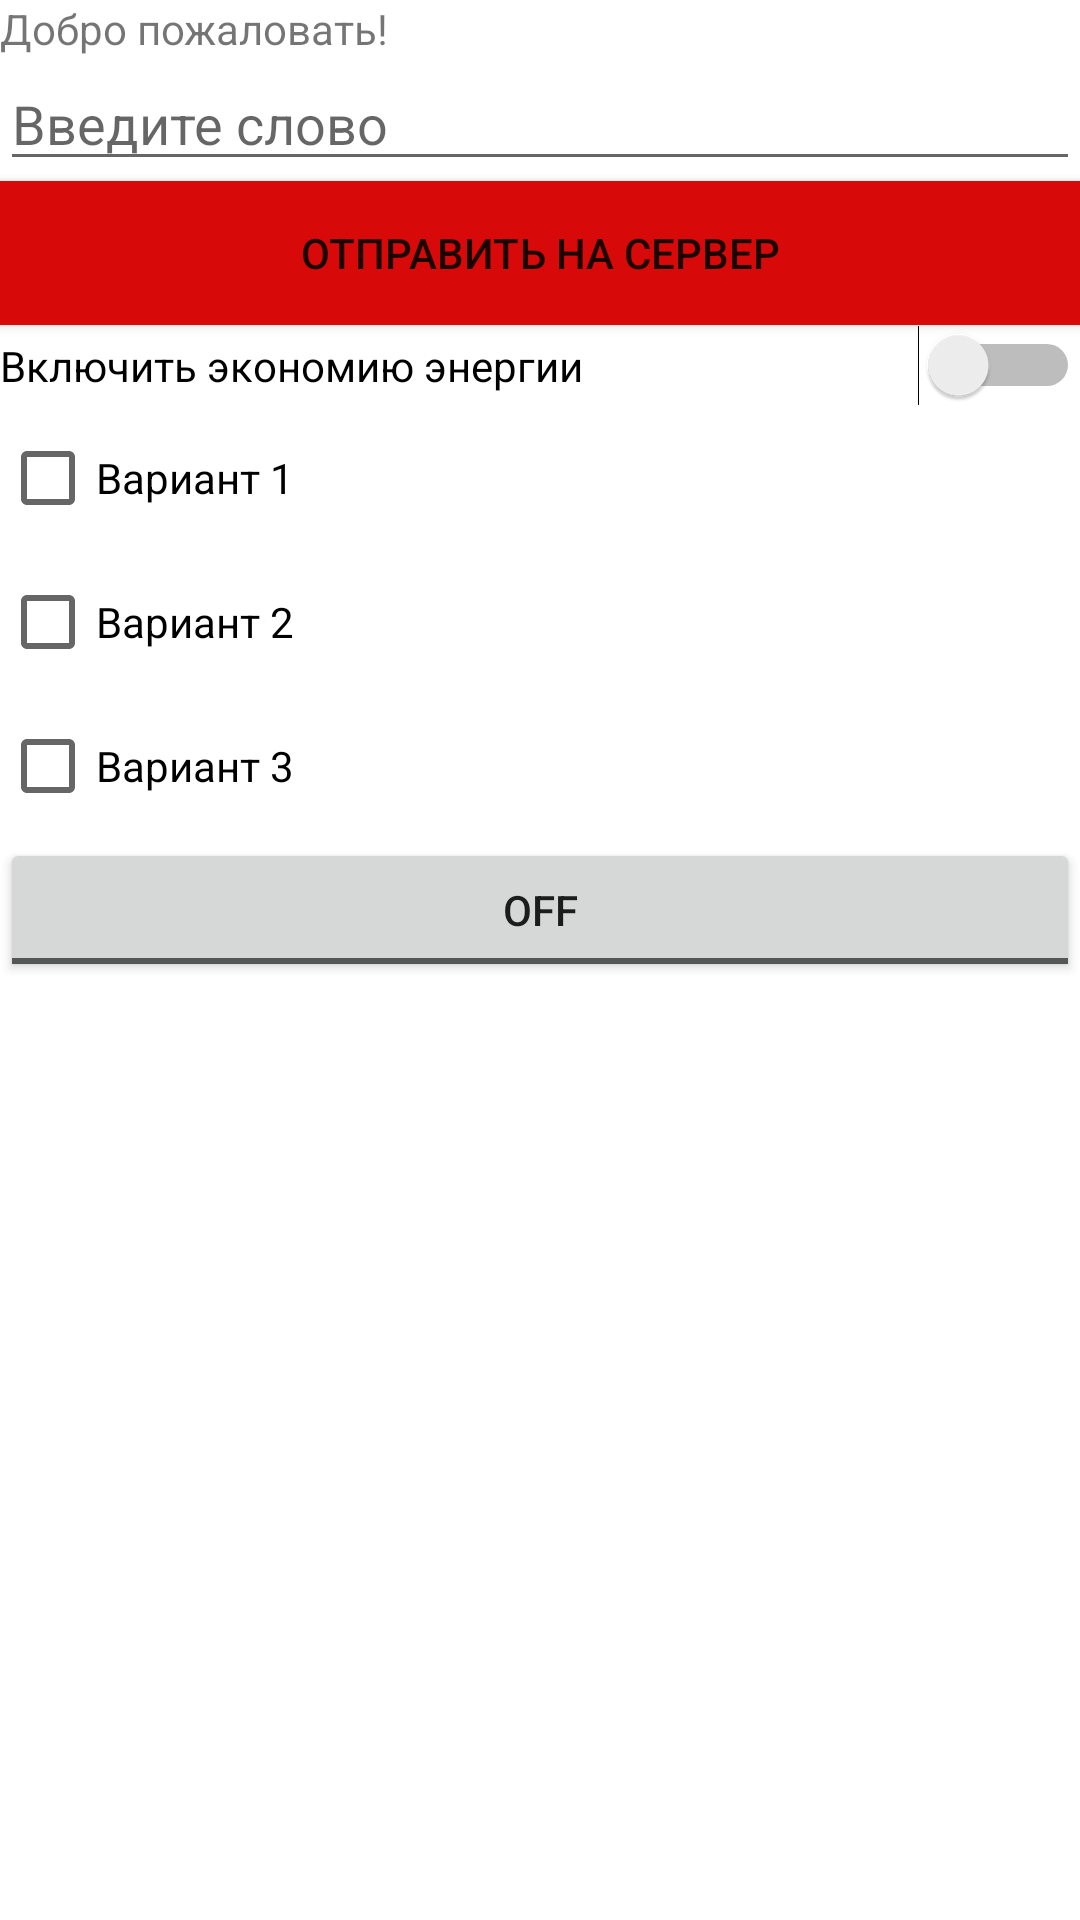

Produce the Android XML layout that renders to this screen, including the resource entries it uses.
<!-- AndroidManifest.xml: application theme Theme.AndroidHomework1 -->
<!-- res/layout/activity_main.xml -->
<?xml version="1.0" encoding="utf-8"?>
<LinearLayout xmlns:android="http://schemas.android.com/apk/res/android"
    android:layout_width="match_parent"
    android:layout_height="match_parent"
    android:orientation="vertical"
    android:tooltipText="@string/input_text">


    <TextView
        android:id="@+id/textView"
        android:layout_width="match_parent"
        android:layout_height="wrap_content"
        android:text="@string/welcome" />

    <EditText
        android:id="@+id/edit_text1"
        android:layout_width="match_parent"
        android:layout_height="wrap_content"
        android:hint="@string/input_text" />

    <Button
        android:layout_width="match_parent"
        android:layout_height="wrap_content"
        android:background="@color/red"
        android:backgroundTint="@color/red"
        android:text="@string/btn_text" />

    <Switch
        android:id="@+id/switch1"
        android:layout_width="match_parent"
        android:layout_height="wrap_content"
        android:text="@string/switch_text" />

    <RadioGroup
        android:layout_width="match_parent"
        android:layout_height="wrap_content">

        <CheckBox
            android:id="@+id/checkBox"
            android:layout_width="match_parent"
            android:layout_height="wrap_content"
            android:text="@string/check_box1" />

        <CheckBox
            android:id="@+id/checkBox2"
            android:layout_width="match_parent"
            android:layout_height="wrap_content"
            android:text="@string/check_box2" />

        <CheckBox
            android:id="@+id/checkBox3"
            android:layout_width="match_parent"
            android:layout_height="wrap_content"
            android:text="@string/check_box3" />

    </RadioGroup>

    <ToggleButton
        android:id="@+id/toggleButton"
        android:layout_width="match_parent"
        android:layout_height="wrap_content"
        android:text="ToggleButton" />


</LinearLayout>
<!-- resources referenced by this layout -->
<resources>
  <color name="red">#D70909</color>
  <string name="btn_text">Отправить на сервер</string>
  <string name="check_box1">Вариант 1</string>
  <string name="check_box2">Вариант 2</string>
  <string name="check_box3">Вариант 3</string>
  <string name="input_text">Введите слово</string>
  <string name="switch_text">Включить экономию энергии</string>
  <string name="welcome">Добро пожаловать!</string>
  <style name="Theme.AndroidHomework1" parent="Theme.MaterialComponents.DayNight.DarkActionBar">
          
          <item name="colorPrimary">@color/red</item>
          <item name="colorPrimaryVariant">@color/purple_700</item>
          <item name="colorOnPrimary">@color/white</item>
          
          <item name="colorSecondary">@color/teal_200</item>
          <item name="colorSecondaryVariant">@color/teal_700</item>
          <item name="colorOnSecondary">@color/black</item>
          
          <item name="android:statusBarColor" tools:targetApi="l">?attr/colorPrimaryVariant</item>
          
      </style>
  <color name="purple_700">#FF3700B3</color>
  <color name="white">#FFFFFFFF</color>
  <color name="teal_200">#FF03DAC5</color>
  <color name="teal_700">#FF018786</color>
  <color name="black">#FF000000</color>
</resources>
